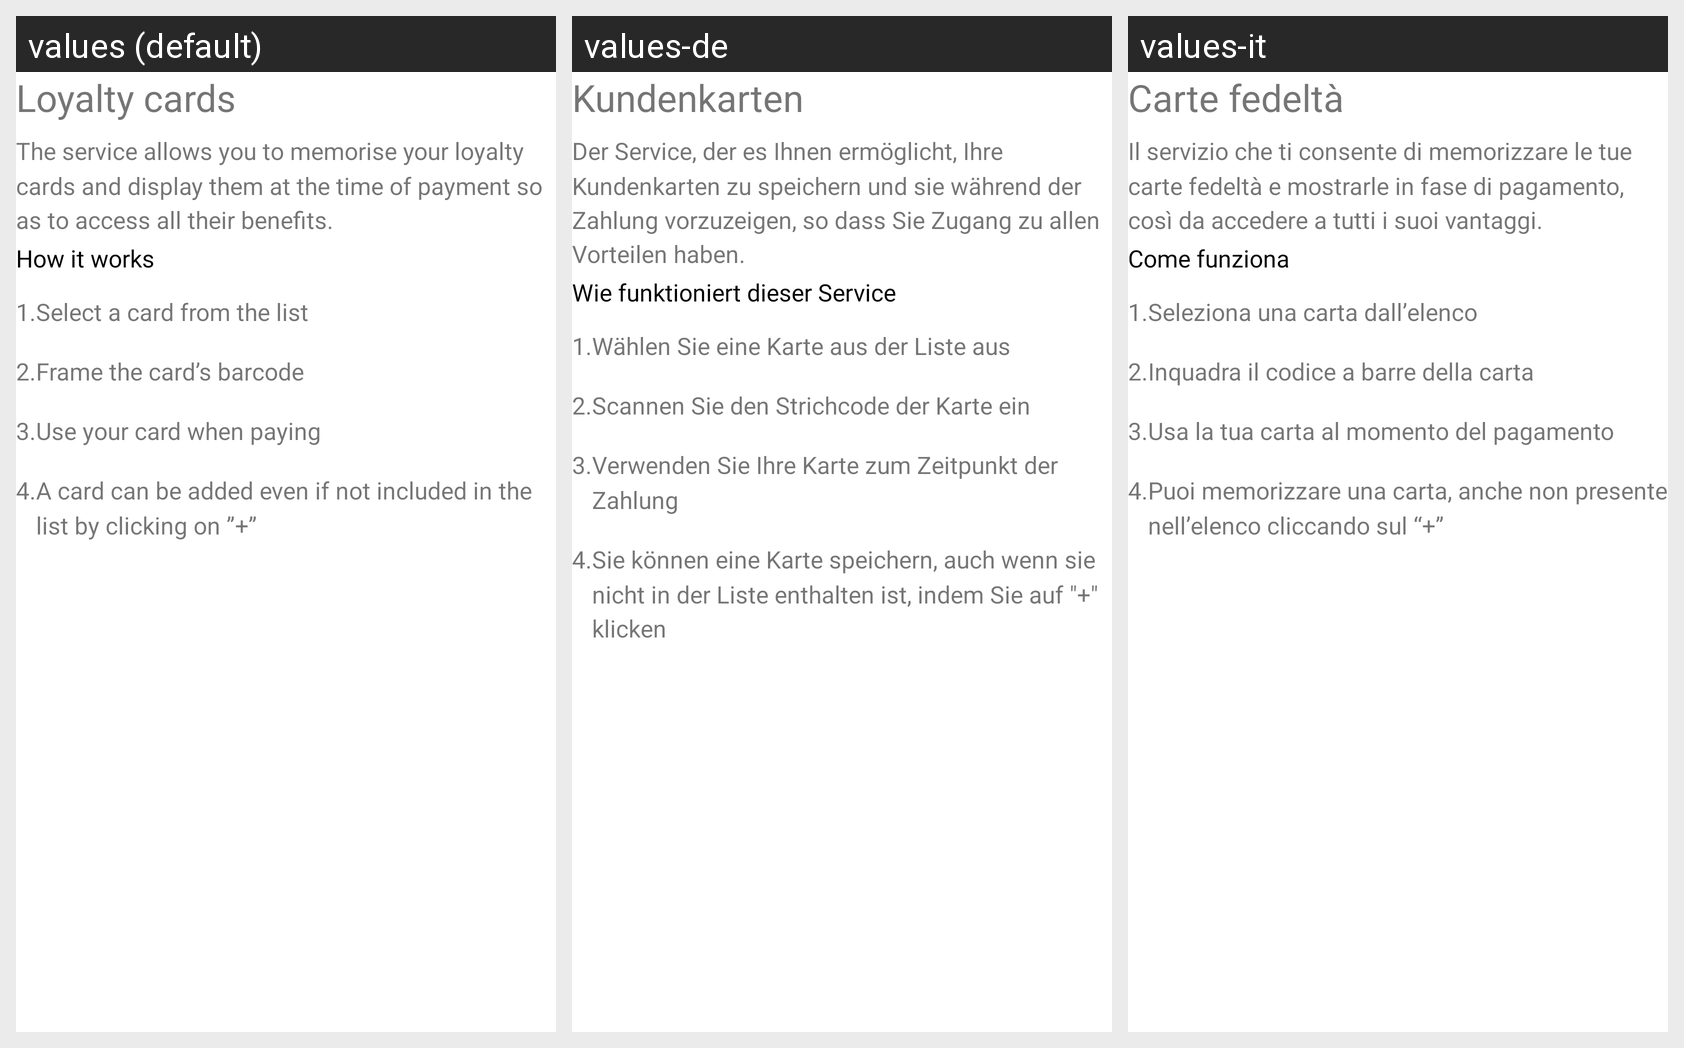

For this localized Android screen grid, give each drawn string resource with its value in every locale shown.
Android screen res/layout/fragment_tutorial_loyalty_cards.xml rendered under 3 locales, left to right: values (default), values-de, values-it. Device: Nexus 5 (rendered at 1080×1920; each locale shown at half size, 540×960, under a caption strip naming it); theme Theme.MaterialComponents.DayNight.NoActionBar.
Strings drawn on this screen, with the default value and each locale's value (text and hints the layout hard-codes, and strings that could not be matched under every locale, appear in the picture but are not listed):

tutorial_title_loyalty_cards
  values: Loyalty cards
  values-de: Kundenkarten
  values-it: Carte fedeltà

tutorial_description_loyalty_cards
  values: The service allows you to memorise your loyalty cards and display them at the time of payment so as to access all their benefits.
  values-de: Der Service, der es Ihnen ermöglicht, Ihre Kundenkarten zu speichern und sie während der Zahlung vorzuzeigen, so dass Sie Zugang zu allen Vorteilen haben.
  values-it: Il servizio che ti consente di memorizzare le tue carte fedeltà e mostrarle in fase di pagamento, così da accedere a tutti i suoi vantaggi.

tutorial_how_it_works_label
  values: How it works
  values-de: Wie funktioniert dieser Service
  values-it: Come funziona

tutorial_loyalty_cards_1
  values: Select a card from the list
  values-de: Wählen Sie eine Karte aus der Liste aus
  values-it: Seleziona una carta dall’elenco

tutorial_loyalty_cards_2
  values: Frame the card’s barcode
  values-de: Scannen Sie den Strichcode der Karte ein
  values-it: Inquadra il codice a barre della carta

tutorial_loyalty_cards_3
  values: Use your card when paying
  values-de: Verwenden Sie Ihre Karte zum Zeitpunkt der Zahlung
  values-it: Usa la tua carta al momento del pagamento

tutorial_loyalty_cards_4
  values: A card can be added even if not included in the list by clicking on ”+”
  values-de: Sie können eine Karte speichern, auch wenn sie nicht in der Liste enthalten ist, indem Sie auf "+" klicken
  values-it: Puoi memorizzare una carta, anche non presente nell’elenco cliccando sul “+”
